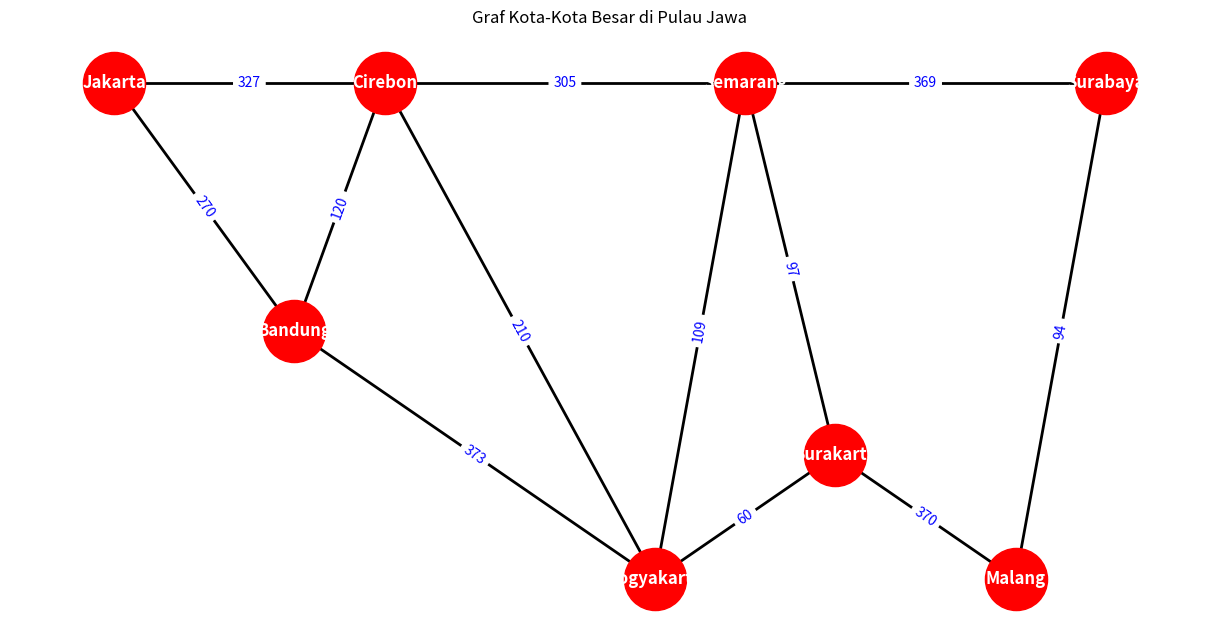

Reproduce this figure in Python.
import networkx as nx
import matplotlib.pyplot as plt


G_jawa = nx.Graph()

edges_jawa = [
    ('Jakarta', 'Bandung', 270),
    ('Jakarta', 'Cirebon', 327),
    ('Bandung', 'Cirebon', 120),
    ('Bandung', 'Yogyakarta', 373),
    ('Cirebon', 'Yogyakarta', 210),
    ('Cirebon', 'Semarang', 305),
    ('Yogyakarta', 'Semarang', 109),
    ('Yogyakarta', 'Surakarta', 60),
    ('Semarang', 'Surakarta', 97),
    ('Semarang', 'Surabaya', 369),
    ('Surakarta', 'Malang', 370),
    ('Surabaya', 'Malang', 94)
]

G_jawa.add_weighted_edges_from(edges_jawa)


pos = {
    'Jakarta': (0, 4),
    'Bandung': (2, 2),
    'Cirebon': (3, 4),
    'Yogyakarta': (6, 0),
    'Surakarta': (8, 1),
    'Semarang': (7, 4),
    'Surabaya': (11, 4),
    'Malang': (10, 0)
}

plt.figure(figsize=(12, 6))

nx.draw(
    G_jawa, pos,
    with_labels=True,
    node_color='red',
    node_size=2000,
    font_color='white',
    font_weight='bold',
    width=2
)

edge_labels = nx.get_edge_attributes(G_jawa, 'weight')
nx.draw_networkx_edge_labels(G_jawa, pos, edge_labels=edge_labels, font_color='blue')

plt.title("Graf Kota-Kota Besar di Pulau Jawa")
plt.show()

print("\nDFS dari Bandung ke Malang:")

goal = "Malang"
path = ["Bandung"]

for u, v in nx.dfs_edges(G_jawa, source='Bandung'):
    path.append(v)
    
    if v == goal:
        break

print(" -> ".join(path))
